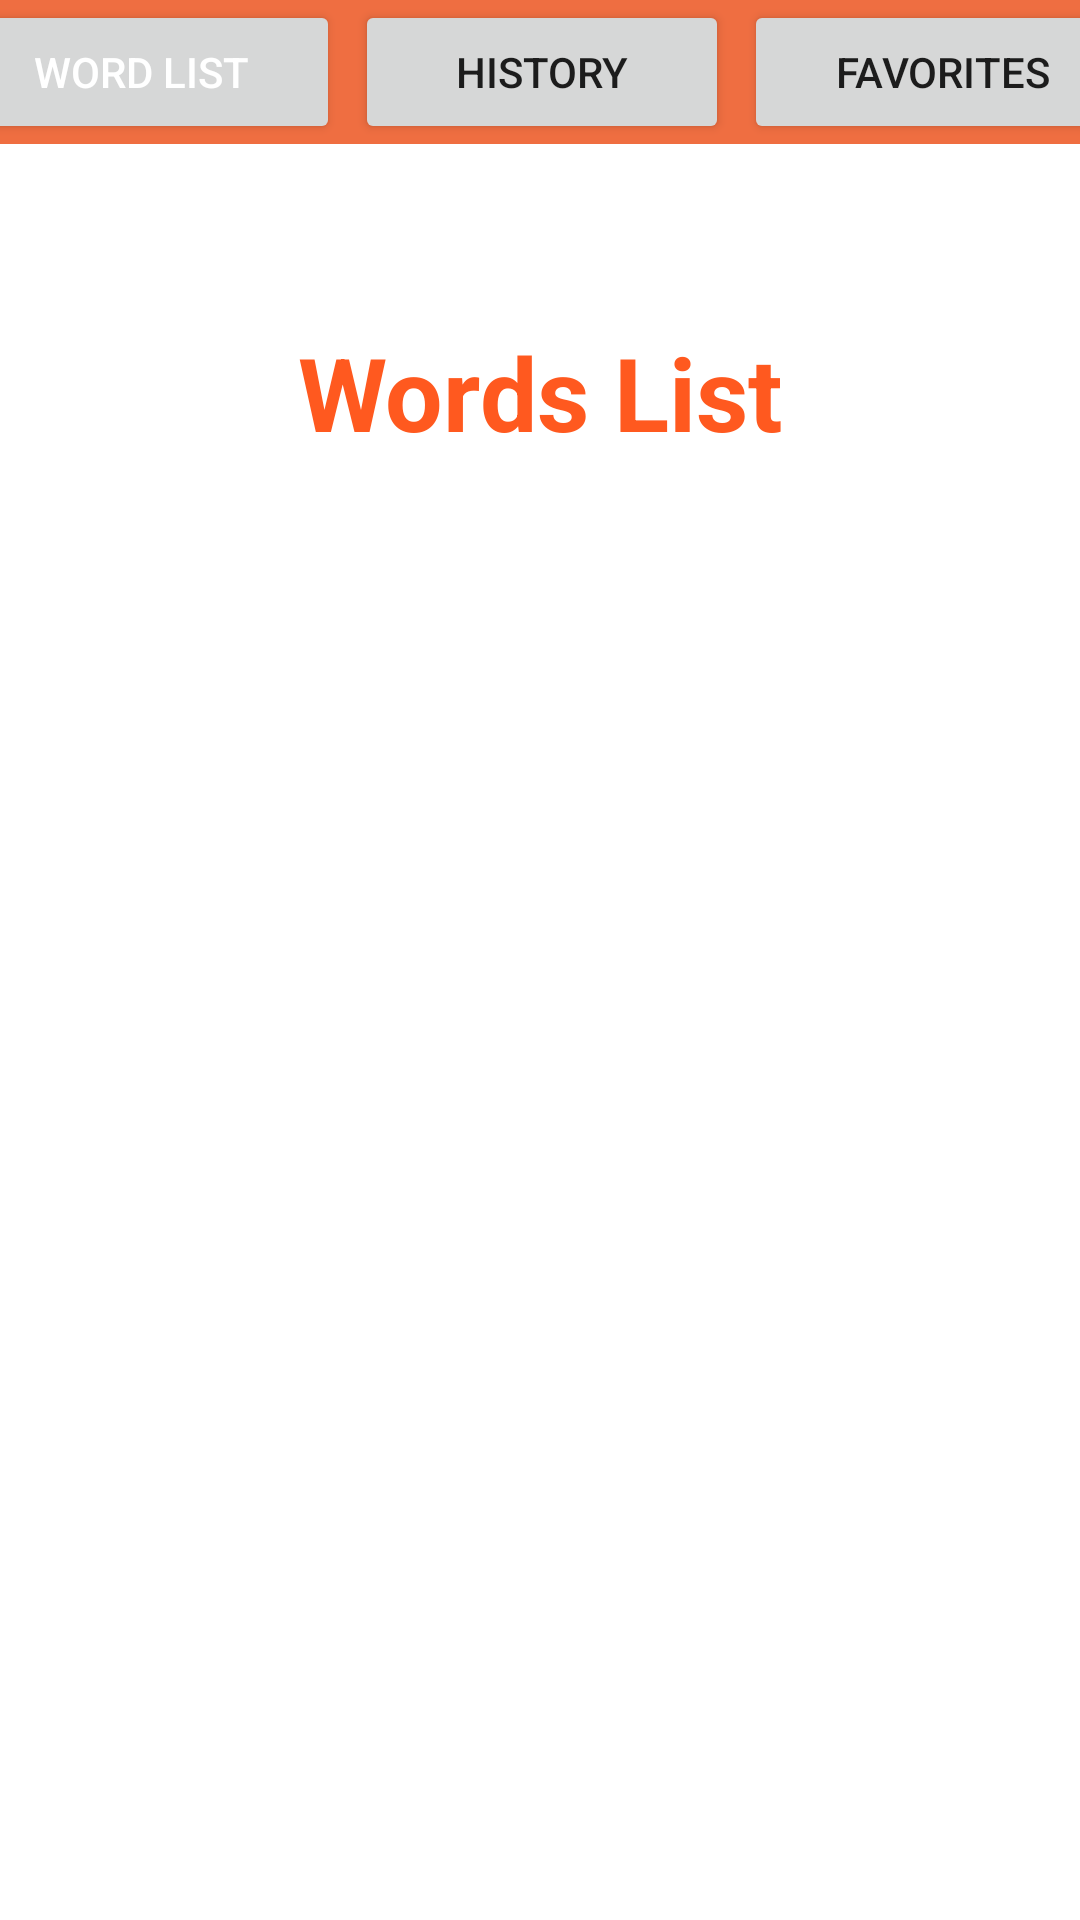

The Android layout XML behind this screen, and the referenced resources:
<!-- AndroidManifest.xml: application theme Theme.Dictionary -->
<!-- res/layout/activity_main.xml -->
<?xml version="1.0" encoding="utf-8"?>
<androidx.constraintlayout.widget.ConstraintLayout xmlns:android="http://schemas.android.com/apk/res/android"
    xmlns:app="http://schemas.android.com/apk/res-auto"
    xmlns:tools="http://schemas.android.com/tools"
    android:layout_width="match_parent"
    android:layout_height="match_parent"
    tools:context=".MainActivity">

    <LinearLayout
        android:id="@+id/linearLayout2"
        android:layout_width="wrap_content"
        android:layout_height="wrap_content"
        android:layout_marginBottom="16dp"
        android:orientation="vertical"
        app:layout_constraintBottom_toTopOf="@+id/linearLayout"
        app:layout_constraintEnd_toEndOf="parent"
        app:layout_constraintStart_toStartOf="parent">

        <TextView
            android:id="@+id/textWords"
            android:layout_width="wrap_content"
            android:layout_height="wrap_content"
            android:text="Words List"
            android:textAlignment="center"
            android:textColor="@color/dark_orange"
            android:textSize="34sp"
            android:textStyle="bold" />
    </LinearLayout>

    <LinearLayout
        android:id="@+id/linearLayout"
        android:layout_width="0dp"
        android:layout_height="300dp"
        android:orientation="vertical"
        app:layout_constraintBottom_toBottomOf="parent"
        app:layout_constraintEnd_toEndOf="parent"
        app:layout_constraintStart_toStartOf="parent"
        app:layout_constraintTop_toTopOf="parent"
        app:layout_constraintVertical_bias="0.498">

        <androidx.recyclerview.widget.RecyclerView
            android:id="@+id/dictionary_recycler"
            android:layout_width="match_parent"
            android:layout_height="match_parent"
            android:scrollbars="vertical"
            tools:listitem="@layout/word_dic_recycler" />
    </LinearLayout>

    <LinearLayout
        android:layout_width="409dp"
        android:layout_height="wrap_content"
        android:layout_marginStart="1dp"
        android:layout_marginEnd="1dp"
        android:background="@color/orange"
        android:orientation="horizontal"
        app:layout_constraintEnd_toEndOf="parent"
        app:layout_constraintStart_toStartOf="parent"
        app:layout_constraintTop_toTopOf="parent">

        <Button
            android:id="@+id/buttonWordList"
            android:layout_width="wrap_content"
            android:layout_height="wrap_content"
            android:layout_marginStart="5dp"
            android:layout_marginEnd="5dp"
            android:layout_weight="1"
            android:text="@string/word_list"
            android:textColor="@color/white" />

        <Button
            android:id="@+id/buttonHistory"
            android:layout_width="wrap_content"
            android:layout_height="wrap_content"
            android:layout_marginEnd="5dp"
            android:layout_weight="1"
            android:text="@string/history" />

        <Button
            android:id="@+id/buttonFavorites"
            android:layout_width="wrap_content"
            android:layout_height="wrap_content"
            android:layout_marginEnd="5dp"
            android:layout_weight="1"
            android:text="@string/favorites" />
    </LinearLayout>

</androidx.constraintlayout.widget.ConstraintLayout>
<!-- res/layout/word_dic_recycler.xml (included above) -->
<?xml version="1.0" encoding="utf-8"?>
<androidx.constraintlayout.widget.ConstraintLayout xmlns:android="http://schemas.android.com/apk/res/android"
    xmlns:app="http://schemas.android.com/apk/res-auto"
    xmlns:tools="http://schemas.android.com/tools"
    android:id="@+id/word_dictionary_recycler"
    android:layout_width="match_parent"
    android:layout_height="50dp"
    android:paddingBottom="5dp"
    android:paddingTop="5dp">

    <TextView
        android:id="@+id/word_recycler_item1"
        android:layout_width="wrap_content"
        android:layout_height="match_parent"
        android:gravity="center"
        android:text="TextView"
        android:textColor="@color/dark_orange"
        android:textSize="34sp"
        android:textStyle="bold"
        app:layout_constraintStart_toStartOf="parent"
        app:layout_constraintTop_toTopOf="parent" />
</androidx.constraintlayout.widget.ConstraintLayout>
<!-- resources referenced by this layout -->
<resources>
  <color name="dark_orange">#FF591F</color>
  <color name="orange">#EF6E41</color>
  <color name="white">#FFFFFFFF</color>
  <string name="favorites">Favorites</string>
  <string name="history">History</string>
  <string name="word_list">Word List</string>
  <style name="Theme.Dictionary" parent="Theme.MaterialComponents.DayNight.NoActionBar">
          
          <item name="colorPrimary">@color/orange</item>
          <item name="colorPrimaryVariant">@color/purple_700</item>
          <item name="colorOnPrimary">@color/white</item>
          
          <item name="colorSecondary">@color/teal_200</item>
          <item name="colorSecondaryVariant">@color/teal_700</item>
          <item name="colorOnSecondary">@color/black</item>
          
          <item name="android:statusBarColor">?attr/colorPrimaryVariant</item>
          
      </style>
  <color name="purple_700">#FF3700B3</color>
  <color name="teal_200">#FF03DAC5</color>
  <color name="teal_700">#FF018786</color>
  <color name="black">#FF000000</color>
</resources>
